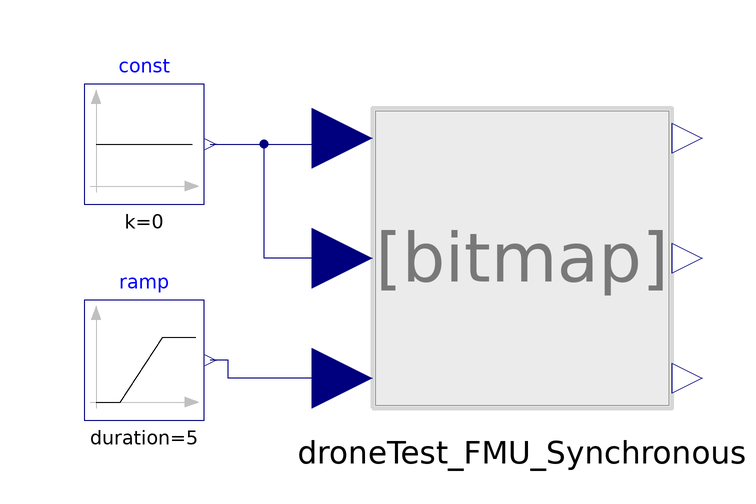

The component connection diagram of the Modelica model below, drawn from its own Placement and Line annotations.

model controlModuleTest_fmu_main
  extends Modelica.Icons.Example;
  Modelica.Blocks.Sources.Ramp ramp(duration=5, height=5)
    annotation (Placement(transformation(extent={{-10,-10},{10,10}},
        origin={-56,-8})));
  Modelica.Blocks.Sources.Constant const(k=0)
    annotation (Placement(transformation(extent={{-66,18},{-46,38}})));
  DroneTest_FMU_Synchronous droneTest_FMU_Synchronous
    annotation (Placement(transformation(extent={{-18,-16},{32,34}})));
equation
  connect(const.y, droneTest_FMU_Synchronous.xcoord) annotation (Line(points={{
          -45,28},{-28,28},{-28,29},{-23,29}}, color={0,0,127}));
  connect(droneTest_FMU_Synchronous.ycoord, droneTest_FMU_Synchronous.xcoord)
    annotation (Line(points={{-23,9},{-36,9},{-36,28},{-28,28},{-28,29},{-23,29}},
        color={0,0,127}));
  connect(droneTest_FMU_Synchronous.zcoord, ramp.y) annotation (Line(points={{-23,-11},{-42,-11},{-42,-8},{-45,-8}}, color={0,0,127}));
  annotation (experiment(StopTime=10, Tolerance=0.01));
end controlModuleTest_fmu_main;